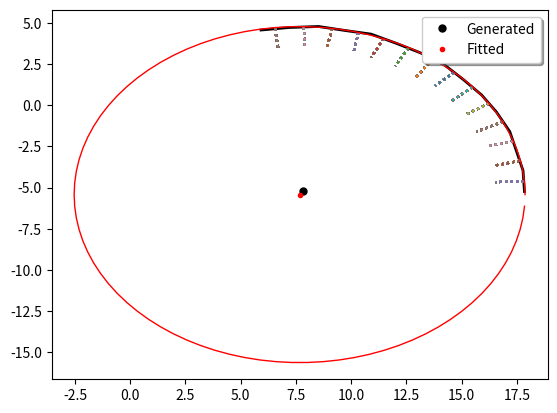

The matplotlib source for this figure:
#!/usr/bin/env python3

from typing import Tuple, List
from enum import Enum
import sys
import math
import random
import matplotlib.pyplot as plt

Point = Tuple[float, float]
Vector2 = Tuple[float, float]

class Tactic(Enum):
    """ Either comparing the angle from each point to a proposed circle's center
    with the expected value
    or
    comparing the radius from each point to a proposed circle's center with the
    expected value can be used to determine the best fit.
    """
    ANGLE = 1
    RADIUS = 2

def generatePoints(centre: Point, radius: float, numPoints: int, jitterRatio: float = 0) -> List[Point]:
    """ Generate a set of points representing a perturbed circle. """
    def jitter() -> float:
        diamiter = radius * math.pi * 2
        jitterSize = jitterRatio * diamiter / numPoints
        return random.random() * 2 * jitterSize - jitterSize

    points: List[Point] = []
    angle_segment = math.pi * 2 / numPoints
    angle = 0

    while angle < math.pi * 2:
        point = (centre[0] + radius * math.cos(angle) + jitter(),
                 centre[1] + radius * math.sin(angle) + jitter())
        points.append(point)
        angle += angle_segment

    return points

def display(points: List[Point], color, width=1) -> None:
    """ Display a set of points representing a line. """
    x = []
    y = []
    for point in points:
        x.append(point[0])
        y.append(point[1])
    plt.plot(x, y, c=color, linewidth=width)

def normal(point0: Point, point1: Point) -> Tuple[Point, float]:
    """ Calculate the mid point between 2 points and the normal of the line segment
    joining them. """
    mid: Point = ((point0[0] + point1[0]) / 2, (point0[1] + point1[1]) / 2)
    v: Vector2 = (point1[0] - point0[0], point1[1] - point0[1])
    normal: Vector2 = (-v[1], v[0])

    angle = math.atan(v[1] / v[0])
    angleNorm = math.atan(normal[1] / normal[0])
    assert(abs(abs(angle - angleNorm) - math.pi / 2) < 0.001)

    x = [mid[0], mid[0] + normal[0]]
    y = [mid[1], mid[1] + normal[1]]
    plt.plot(x, y, ":")

    return (mid, angleNorm)

def fitAt(centerHint: Point, scanRange: float, points: List[Point], tactic: Tactic) -> (Point, float):
    """ Find the circle that fits the points best who's center is within `scanRange`
    distance of the point `centerHint`. """
    bestDiff = None
    bestPoint = None
    avRadius = None

    # Try using various x,y points on map as center of circle.
    x = centerHint[0] - scanRange
    while x < centerHint[0] + scanRange:
        y = centerHint[1] - scanRange
        while y < centerHint[1] + scanRange:

            if tactic == Tactic.RADIUS:
                avRadius = averageRadius((x, y), points)
            sampleCount = 0
            sampleAngleDiff = 0
            sampleRadiusDiff = 0
            lastPoint = None
            for point in points:
                if lastPoint:
                    midPoint, angleNorm = normal(lastPoint, point)

                    # Compare the normal angle of this line segment to the expected
                    # angle of a line between the line segment's mid point and
                    # the circle we are comparing against mid point.
                    # TODO: We should also compare against the radius of the circle
                    # as well as the angle..
                    angleToCenter = math.atan((float(y) - midPoint[1]) / (float(x) - midPoint[0]))
                    radius = math.sqrt((float(y) - midPoint[1]) ** 2 + (float(x) - midPoint[0]) ** 2)
                    sampleCount += 1
                    if tactic == Tactic.ANGLE:
                        sampleAngleDiff += abs(angleToCenter - angleNorm)
                    else:
                        sampleRadiusDiff += abs(radius - avRadius)

                lastPoint = point

            # We have 2 ways of calculating the circle's fit:
            if tactic == Tactic.ANGLE:
                # The center point who's normal angles deviate least from those expected
                # has the best fit.
                if bestDiff is None or bestDiff > sampleAngleDiff / sampleCount:
                    bestDiff = sampleAngleDiff / sampleCount
                    bestPoint = (x, y)
            else:  # tactic == Tactic.RADIUS
                # The center point who's radius to each point deviates least from the average radius
                # has the best fit.
                if bestDiff is None or bestDiff > sampleRadiusDiff / sampleCount:
                    bestDiff = sampleRadiusDiff / sampleCount
                    bestPoint = (x, y)

            y += scanRange / 2
        x += scanRange / 2

    return (bestPoint, bestDiff)


def fit(points: List[Point], tactic: Tactic) -> Point:
    """ Return an estimated center point for an ark passing through a list of points. """
    xTotal = 0
    yTotal = 0
    minX = None
    maxX = None
    minY = None
    maxY = None
    for point in points:
        xTotal += point[0]
        yTotal += point[1]
        if minX is None or point[0] < minX:
            minX = point[0]
        if maxX is None or point[0] > maxX:
            maxX = point[0]
        if minY is None or point[1] < minY:
            minY = point[1]
        if maxY is None or point[1] > maxY:
            maxY = point[1]
    scanRange = max(maxX - minX, maxY - minY)
    centerHint = (xTotal / len(points), yTotal / len(points))

    accuacy = None
    lastAccuracy = None
    print(centerHint, accuacy, scanRange)
    # Loop with increasing resolution until an acceptable fit is found.
    while accuacy is None or lastAccuracy is None or lastAccuracy - accuacy > 0.0001 or scanRange > 0.01:
        lastAccuracy = accuacy
        centerHint, accuacy = fitAt(centerHint, scanRange, points, tactic)
        scanRange /= 2
        print(centerHint, accuacy, scanRange)

    return centerHint

def averageRadius(center: Point, points: List[Point]) -> float:
    totDist = 0
    for point in points:
        totDist += math.sqrt((point[0] - center[0]) ** 2 + (point[1] - center[1]) ** 2)
    return totDist / len(points)


def help() -> None:
    print()
    print("Usage:")
    print("", sys.argv[0], "[NUMBER_OF_POINTS_IN_CIRCLE] [RATIO_OF_POINTS_DISPLAYED] [RATIO_OF_JITTER]")
    exit()


def main():
    numPoints = 50
    arkRatio = 0.3
    jitterRatio = 0.05
    radius = 10
    tactic = Tactic.RADIUS

    if len(sys.argv) > 1:
        try:
            numPoints = int(sys.argv[1].strip())
        except ValueError:
            print("Invalid parameter: ", sys.argv[1].strip())
            print("Should be a positive integer.")
            help()

        if numPoints < 1:
            print("Invalid parameter: ", sys.argv[1].strip())
            print("Should be a positive integer.")
            help()

    if len(sys.argv) > 2:
        try:
            arkRatio = float(sys.argv[2].strip())
        except ValueError:
            print("Invalid parameter: ", sys.argv[2].strip())
            print("Should be a number between 0 and 1.")
            help()

        if arkRatio <= 0 or arkRatio > 1:
            print("Invalid parameter: ", sys.argv[2].strip())
            print("Should be a number between 0 and 1.")
            help()

    if len(sys.argv) > 3:
        try:
            jitterRatio = float(sys.argv[3].strip())
        except ValueError:
            print("Invalid parameter: ", sys.argv[3].strip())
            print("Should be a number between 0 and 1.")
            help()

        if jitterRatio <= 0 or jitterRatio > 1:
            print("Invalid parameter: ", sys.argv[3].strip())
            print("Should be a number between 0 and 1.")
            help()

    if len(sys.argv) > 4:
        t = sys.argv[4].strip().upper()
        names = [name for name, member in Tactic.__members__.items()]
        if t not in names:
            print("Invalid parameter: ", sys.argv[4].strip(), t)
            print("Should be one of", names)
            help()
        tactic = Tactic[t]

    if len(sys.argv) > 5:
        print("Too many arguments.")
        help()

    usePoints = int(arkRatio * numPoints)
    startCenter = ((random.random() * 2 * radius - radius), (random.random() * 2 * radius - radius))

    print("Using " + tactic.name + " to determine best fit.")
    print("Number of points in generated circle:", numPoints)
    print("Ratio of circle to use:", arkRatio, " ie: ", usePoints, " points")
    print("Ratio of distance between points to perturb coordinates by:", jitterRatio)
    print("Radius of generated circle:", radius)
    print("Center of generated circle:", startCenter)
    print()

    # Generate the perturbed points here.
    points = generatePoints(startCenter, radius, numPoints, jitterRatio)[:usePoints]
    display(points, "black", 2)

    # Try to fit a circle to the points.
    center = fit(points, tactic)

    # From here on we display results on graph.
    print("Calculated center:", center)
    marker = plt.plot(startCenter[0], startCenter[1], 'o', label='Generated', c="black")
    plt.setp(marker[0], markersize=5)
    marker = plt.plot(center[0], center[1], 'o', label='Fitted', c="red")
    plt.setp(marker[0], markersize=3)
    legend = plt.legend(loc='upper right', shadow=True)
    display(generatePoints(center, averageRadius(center, points), 90), "red")
    plt.show()


if __name__ == "__main__":
    main()
